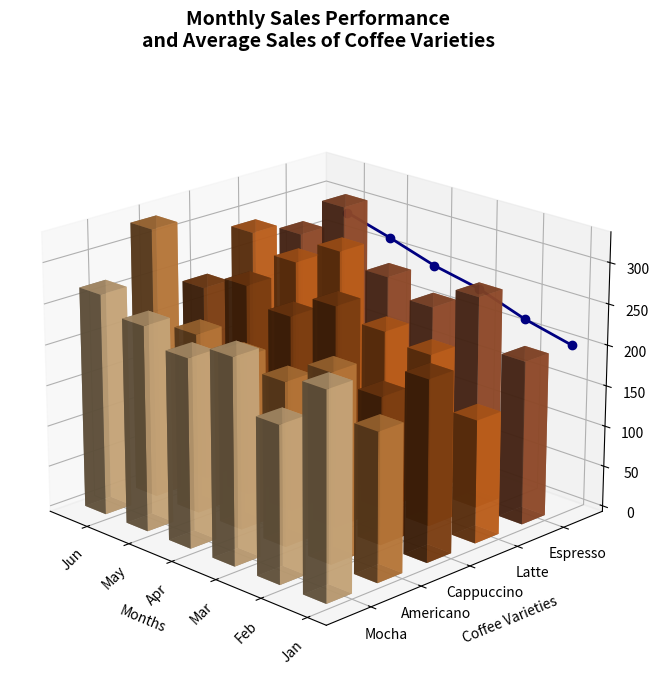

Reproduce this figure in Python.
import numpy as np
import matplotlib.pyplot as plt

months = ['Jan', 'Feb', 'Mar', 'Apr', 'May', 'Jun']
coffee_varieties = ['Espresso', 'Latte', 'Cappuccino', 'Americano', 'Mocha']

sales_data = np.array([
    [200, 150, 220, 180, 250],
    [260, 210, 180, 230, 190],
    [230, 220, 270, 200, 250],
    [250, 300, 240, 210, 230],
    [320, 270, 260, 220, 250],
    [270, 290, 240, 330, 270]
])

average_sales = sales_data.mean(axis=1)

fig = plt.figure(figsize=(14, 8))
ax = fig.add_subplot(111, projection='3d')

colors = ['#A0522D', '#D2691E', '#8B4513', '#CD853F', '#DEB887']
dx = dy = 0.5

for y, color in enumerate(colors):
    xs = np.arange(len(months))
    ys = sales_data[:, y]
    ax.bar3d(xs, y, np.zeros_like(xs), dx, dy, ys, color=color, alpha=0.8)

ax.plot(np.arange(len(months)), [-0.5] * len(months), average_sales, color='navy', marker='o', linewidth=2)

ax.set_xticks(np.arange(len(months)))
ax.set_xticklabels(months, rotation=45)
ax.set_yticks(np.arange(len(coffee_varieties)))
ax.set_yticklabels(coffee_varieties)
ax.set_xlabel('Months', labelpad=10)
ax.set_ylabel('Coffee Varieties', labelpad=10)
ax.set_zlabel('Units Sold', labelpad=10)

ax.view_init(elev=20, azim=135)
ax.set_title('Monthly Sales Performance\nand Average Sales of Coffee Varieties', fontsize=14, fontweight='bold', pad=20)

plt.tight_layout()
plt.show()
